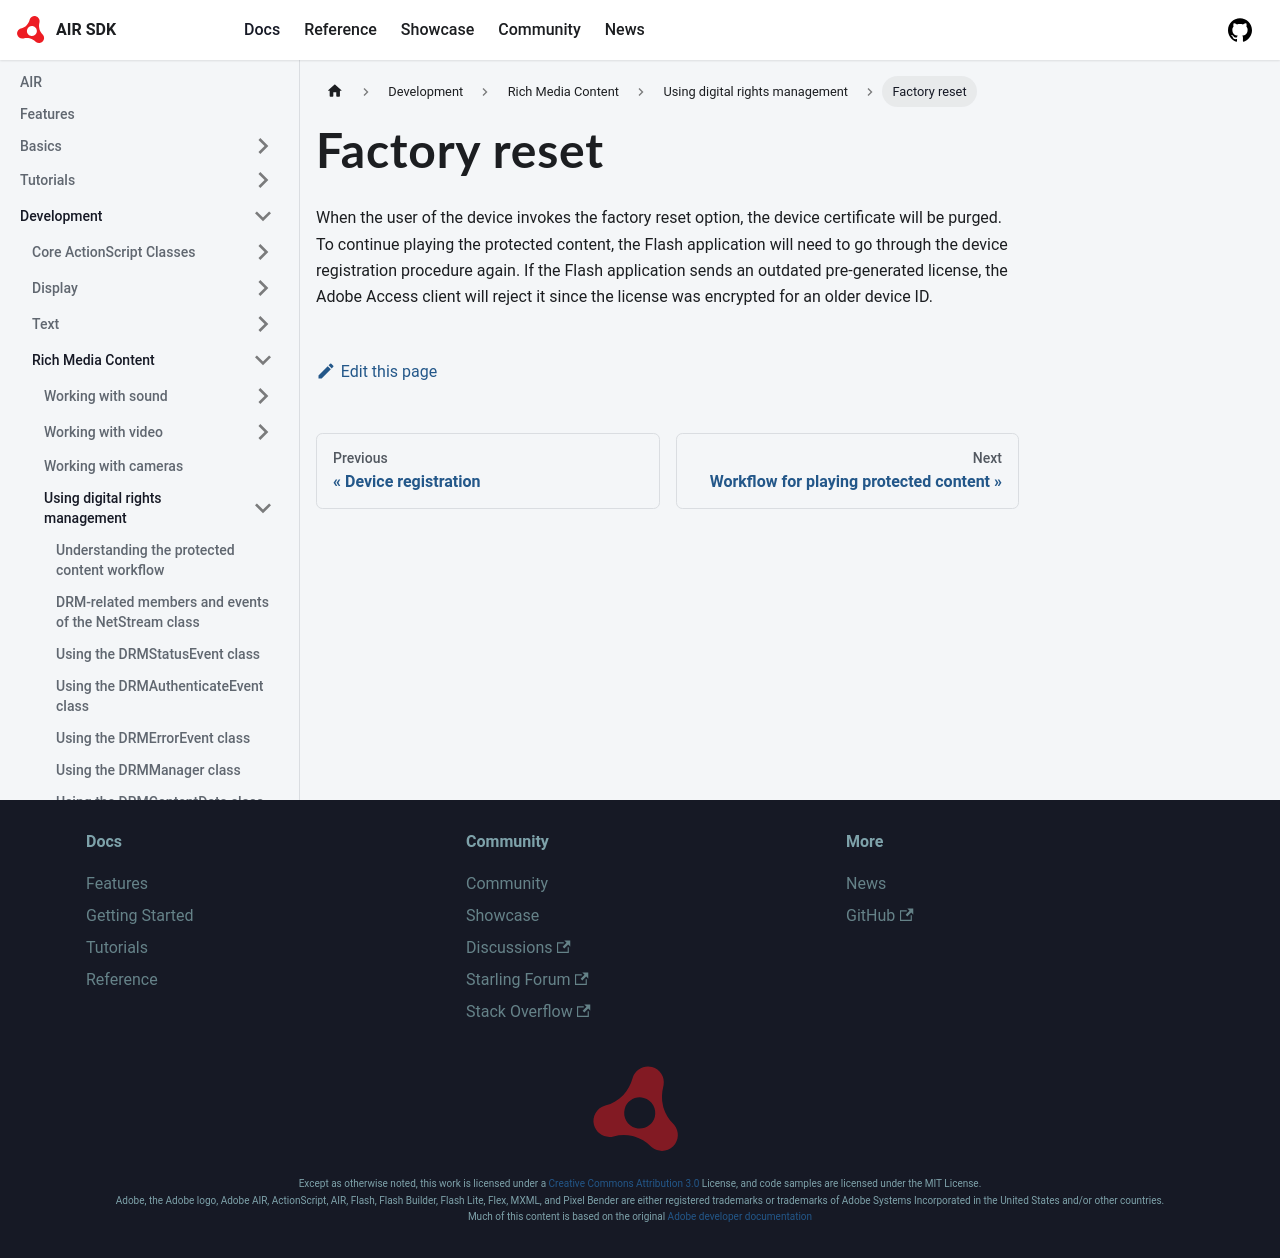

repository: airsdk/airsdk.dev · page: docs/development/rich-media-content/using-digital-rights-management/factory-reset.html · generator: docusaurus

# Factory reset

When the user of the device invokes the factory reset option, the device
certificate will be purged. To continue playing the protected content, the Flash
application will need to go through the device registration procedure again. If
the Flash application sends an outdated pre-generated license, the Adobe Access
client will reject it since the license was encrypted for an older device ID.
